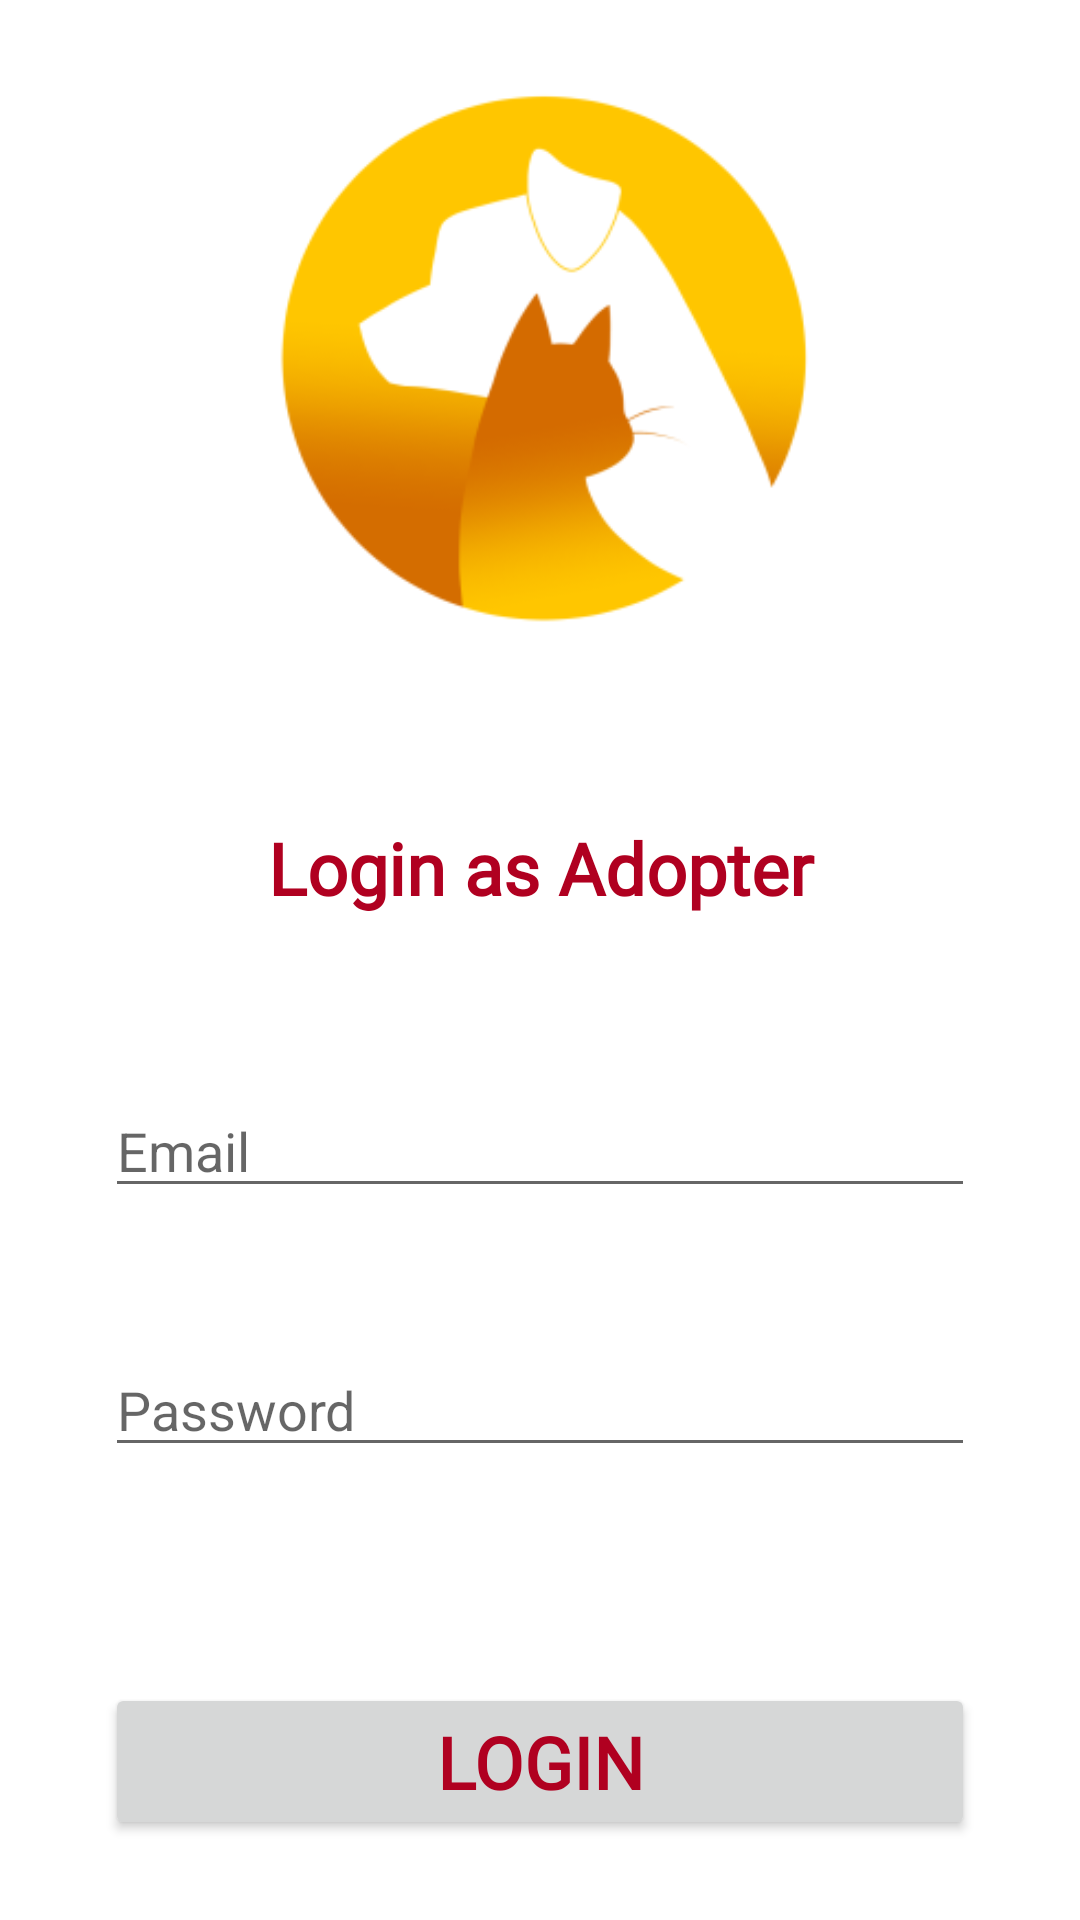

Produce the Android XML layout that renders to this screen, including the resource entries it uses.
<!-- AndroidManifest.xml: application theme Theme.Capstone_devwolfs_getapet -->
<!-- res/layout/activity_adopter_login.xml -->
<?xml version="1.0" encoding="utf-8"?>
<LinearLayout xmlns:android="http://schemas.android.com/apk/res/android"
    xmlns:app="http://schemas.android.com/apk/res-auto"
    xmlns:tools="http://schemas.android.com/tools"
    android:layout_width="match_parent"
    android:layout_height="match_parent"
    android:orientation="vertical"
    android:paddingLeft="35dp"
    android:paddingRight="35dp"
    android:background="@drawable/background_act"
    tools:context=".Activities.AdopterLoginActivity">

    <ImageView
        android:id="@+id/imageView2"
        android:layout_width="match_parent"
        android:layout_height="237dp"
        app:srcCompat="@mipmap/get_a_pet_icon_foreground" />

    <TextView
        android:id="@+id/textView5"
        android:layout_width="match_parent"
        android:layout_height="wrap_content"
        android:layout_marginTop="36dp"
        android:text="Login as Adopter"
        android:textAlignment="center"
        android:textSize="24sp"
        android:fontFamily="@font/coustard"
        android:textColor="@color/design_default_color_error"
        android:textStyle="bold" />

    <EditText
        android:id="@+id/adopterUsername"
        android:layout_width="match_parent"
        android:layout_height="wrap_content"
        android:layout_marginTop="56dp"
        android:ems="10"
        android:hint="Email"
        android:inputType="textEmailAddress" />

    <EditText
        android:id="@+id/adopterPass"
        android:layout_width="match_parent"
        android:layout_height="wrap_content"
        android:layout_marginTop="45dp"
        android:ems="10"
        android:hint="Password"
        android:inputType="textPersonName" />

    <Button
        android:id="@+id/adopterLoginBtn"
        android:layout_width="match_parent"
        android:layout_height="wrap_content"
        android:layout_marginTop="72dp"
        android:text="Login"
        android:textSize="24sp"
        android:fontFamily="@font/coustard"
        android:textColor="@color/design_default_color_error"
        android:textStyle="bold"/>
</LinearLayout>
<!-- resources referenced by this layout -->
<resources>
  <!-- mipmap get_a_pet_icon_foreground: png bitmap (mipmap-hdpi, 5549 bytes) -->
  <style name="Theme.Capstone_devwolfs_getapet" parent="Theme.MaterialComponents.DayNight.DarkActionBar">
          
          <item name="colorPrimary">@color/purple_500</item>
          <item name="colorPrimaryVariant">@color/purple_700</item>
          <item name="colorOnPrimary">@color/white</item>
          
          <item name="colorSecondary">@color/teal_200</item>
          <item name="colorSecondaryVariant">@color/teal_700</item>
          <item name="colorOnSecondary">@color/black</item>
          
          <item name="android:statusBarColor" tools:targetApi="l">?attr/colorPrimaryVariant</item>
          
      </style>
  <color name="purple_500">#FF6200EE</color>
  <color name="purple_700">#FF3700B3</color>
  <color name="white">#FFFFFFFF</color>
  <color name="teal_200">#FF03DAC5</color>
  <color name="teal_700">#FF018786</color>
  <color name="black">#FF000000</color>
</resources>
